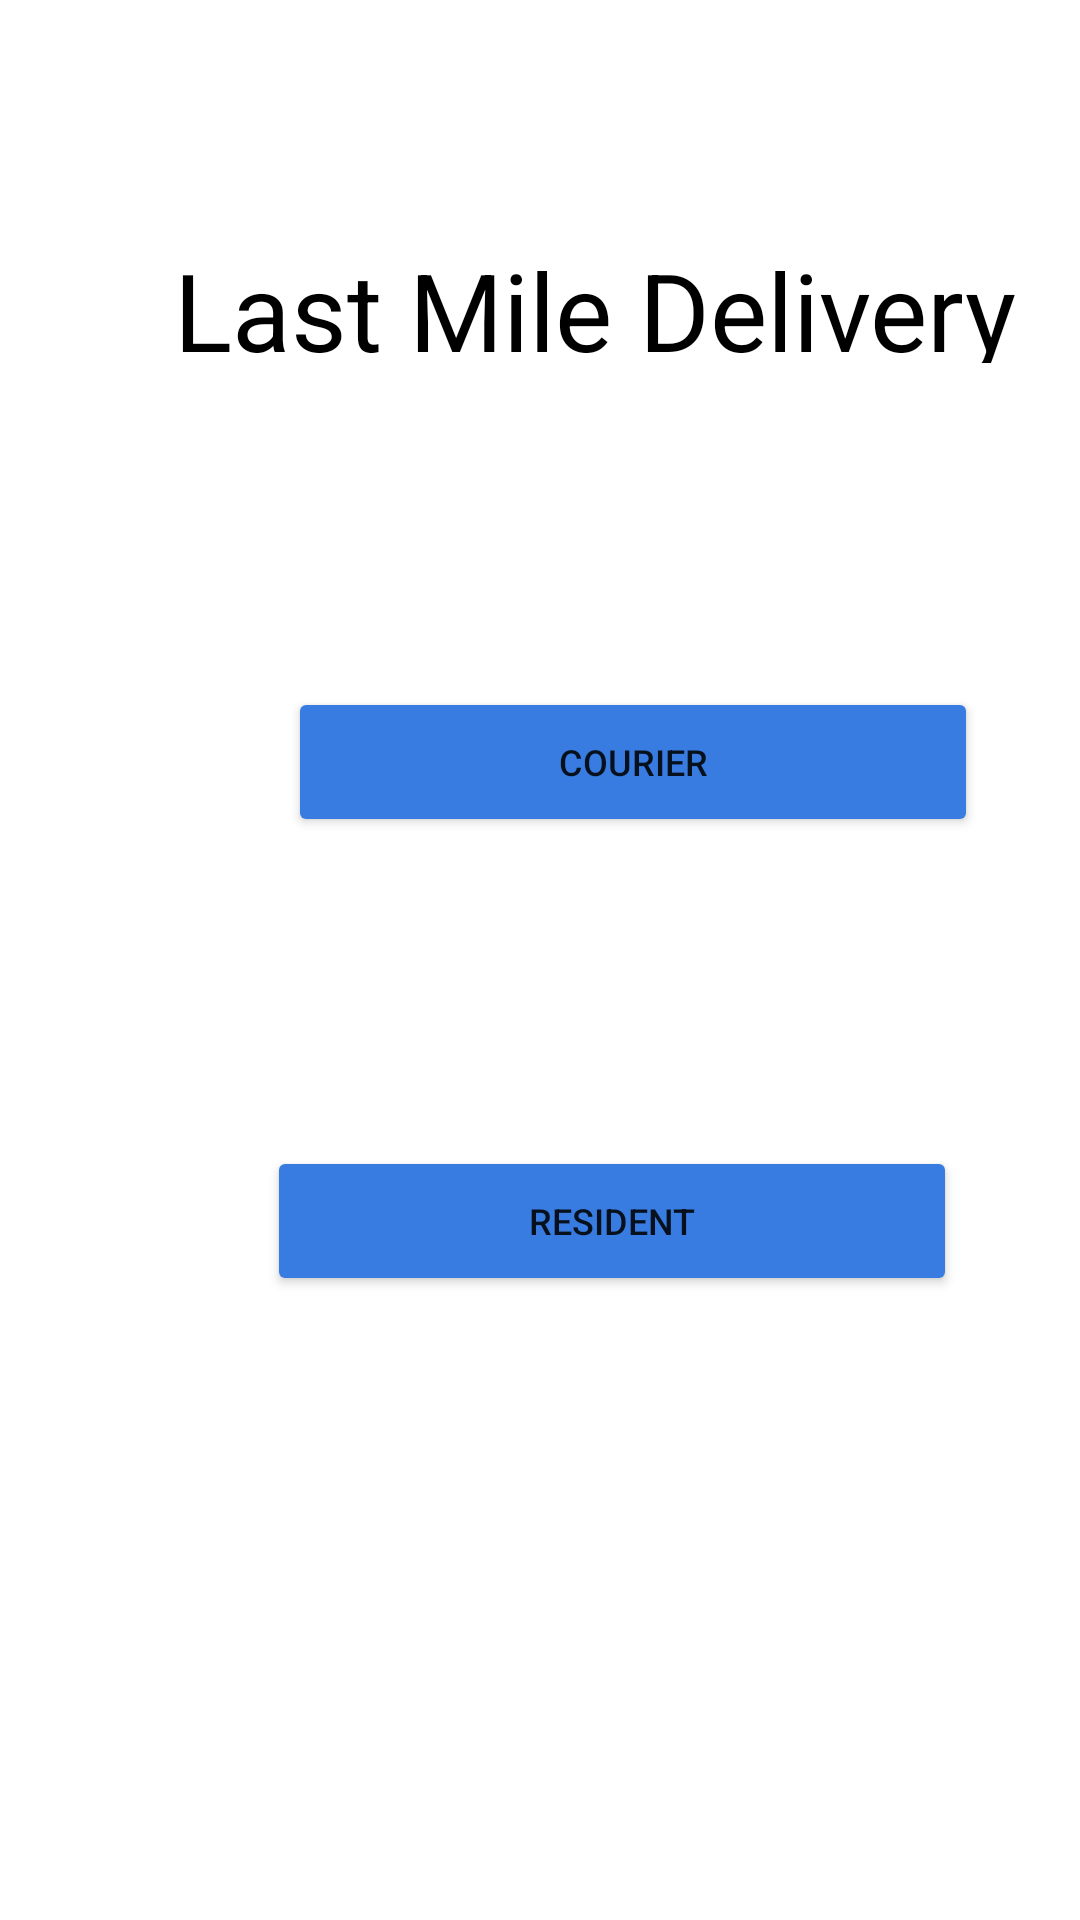

Layout XML and referenced resources for this Android screen:
<!-- AndroidManifest.xml: application theme Theme.LastMileProto -->
<!-- res/layout/activity_login.xml -->
<?xml version="1.0" encoding="utf-8"?>
<RelativeLayout
    xmlns:android="http://schemas.android.com/apk/res/android"
    android:id="@+id/main_login"
    android:layout_width="fill_parent"
    android:layout_height="fill_parent"
    android:background="@drawable/main_login"
    >

    <TextView
        android:id="@+id/last_mile_d"
        android:layout_width="297dp"
        android:layout_height="42dp"
        android:layout_alignParentStart="true"
        android:layout_alignParentTop="true"
        android:layout_marginStart="58dp"
        android:layout_marginTop="79dp"
        android:gravity="top"
        android:text="@string/last_mile_d"
        android:textAppearance="@style/last_mile_d" />

    <Button
        android:id="@+id/button_courierlogin"
        style="@style/button_blue"
        android:layout_width="230dp"
        android:layout_height="50dp"
        android:layout_alignParentStart="true"
        android:layout_alignParentTop="true"
        android:layout_marginStart="96dp"
        android:layout_marginTop="229dp"
        android:text="@string/courier" />

    <Button
        android:id="@+id/button_residentlogin"
        style="@style/button_blue"
        android:layout_width="230dp"
        android:layout_height="50dp"
        android:layout_alignParentStart="true"
        android:layout_alignParentTop="true"
        android:layout_marginStart="89dp"
        android:layout_marginTop="382dp"
        android:text="@string/resident" />

</RelativeLayout>
<!-- resources referenced by this layout -->
<resources>
  <!-- drawable main_login (drawable) -->
  <?xml version="1.0" encoding="utf-8"?>
  <vector
      xmlns:android="http://schemas.android.com/apk/res/android"
      xmlns:aapt="http://schemas.android.com/aapt"
      android:width="360dp"
      android:height="640dp"
      android:viewportWidth="360"
      android:viewportHeight="640"
      >
  
      <group>
  
          <clip-path
              android:pathData="M0 0H360V640H0V0Z"
              />
  
          <path
              android:pathData="M0 0V640H360V0"
              android:fillColor="@color/white"
              />
  
      </group>
  
  </vector>
  <string name="courier">
  
  Courier
  </string>
  <string name="last_mile_d">
  
  Last Mile Delivery
  </string>
  <string name="resident">
  
  Resident
  </string>
  <style name="button_blue">
  
          <item name="android:textSize">
              12sp
          </item>
  
          <item name="android:backgroundTint">
              @color/button_blue
          </item>
  
      </style>
  <style name="last_mile_d">
  
          <item name="android:textSize">
              36sp
          </item>
  
          <item name="android:textColor">
              #000000
          </item>
  
      </style>
  <style name="Theme.LastMileProto" parent="Theme.MaterialComponents.DayNight.DarkActionBar">
          
          <item name="colorPrimary">@color/purple_500</item>
          <item name="colorPrimaryVariant">@color/purple_700</item>
          <item name="colorOnPrimary">@color/white</item>
          
          <item name="colorSecondary">@color/teal_200</item>
          <item name="colorSecondaryVariant">@color/teal_700</item>
          <item name="colorOnSecondary">@color/black</item>
          
          <item name="android:statusBarColor" tools:targetApi="l">?attr/colorPrimaryVariant</item>
          
      </style>
  <color name="white">#FFFFFFFF</color>
  <color name="button_blue">#397CE1</color>
  <color name="purple_500">#FF6200EE</color>
  <color name="purple_700">#FF3700B3</color>
  <color name="teal_200">#FF03DAC5</color>
  <color name="teal_700">#FF018786</color>
  <color name="black">#FF000000</color>
</resources>
